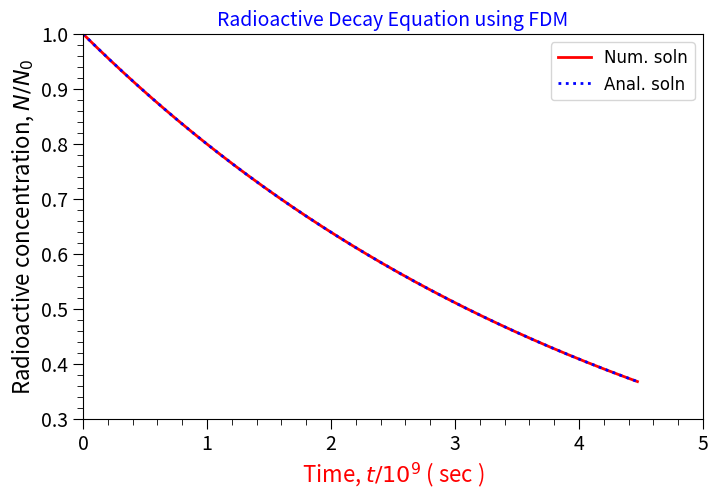

Source code (Python):
# -*- coding: utf-8 -*-
"""
Created on Thu Jul 21 13:02:16 2022

[redacted]
"""
#====Radioactive Decay equation dN/dt = -N*Ld and its analytical solution is
#======= N = N0*exp(-t*Ld); where N0 = 1e5, Mean life time Tm = 4.4711e9

import numpy as np
import matplotlib.pyplot as plt

#=====================Physcial parameters
N0 = 1e5                # Initial concentration
Tm = 4.4711e9           # Mean life time 
Ld = 1/Tm               # Decay constant
tmin = 0                # Initial time or miniumum value of Decay time 
tmax = Tm               # Final time or maximum value of Decay time.
nt = 50000
dt = (tmax-tmin)/nt     # Time interval between two consecutive time points

#=========================For analytical solution
t = np.linspace(tmin,tmax,nt)
N_a = N0*np.exp(-t*Ld)

#==================For numerical solution using FDM
N_s=np.zeros(nt)        # Making array for numerical solution  (N_s) 
t_s=np.zeros(nt)        # Making array for time t_s

#========================Initial conditions
N_s[0] = N0
t_s[0] = tmin
#========================Making for loop
for i in range (1,nt):
    N_s[i] = N_s[i-1]*(1-Ld*dt)
    t_s[i] = t_s[i-1]+dt

#===============================Plot the graphs for N_s and N_a    
plt.figure(figsize = (8, 5)) 
  
plt.plot(t_s/1e9,N_s/N0,color='red',linestyle='-', linewidth = 2.0,
         label='Num. soln')

plt.plot(t/1e9,N_a/N0,color='blue',linestyle=':', linewidth = 2.0,
         label='Anal. soln')  

plt.rcParams.update({'font.family':'Times New Roman'})

plt.legend()

plt.legend(loc='upper right',prop = {'size': 12})

plt.xlabel('Time, $t / 10^{9}$ ( sec )', fontsize=16, color='red')

plt.ylabel('Radioactive concentration, $N / N_{0}$', fontsize=16,color='black')

plt.xlim(0,5)

plt.ylim(0.3,1.0)

plt.xticks(fontsize=14)
plt.yticks(fontsize=14)

plt.title('Radioactive Decay Equation using FDM', fontsize=14, color='blue')

#=============Add minor ticks on the plot
plt.minorticks_on()

plt.tick_params(which='major', length=7)

plt.tick_params(which='minor', length=4)


plt.savefig('radioactivity.jpeg',dpi=300,bbox_inches='tight')

plt.show 
